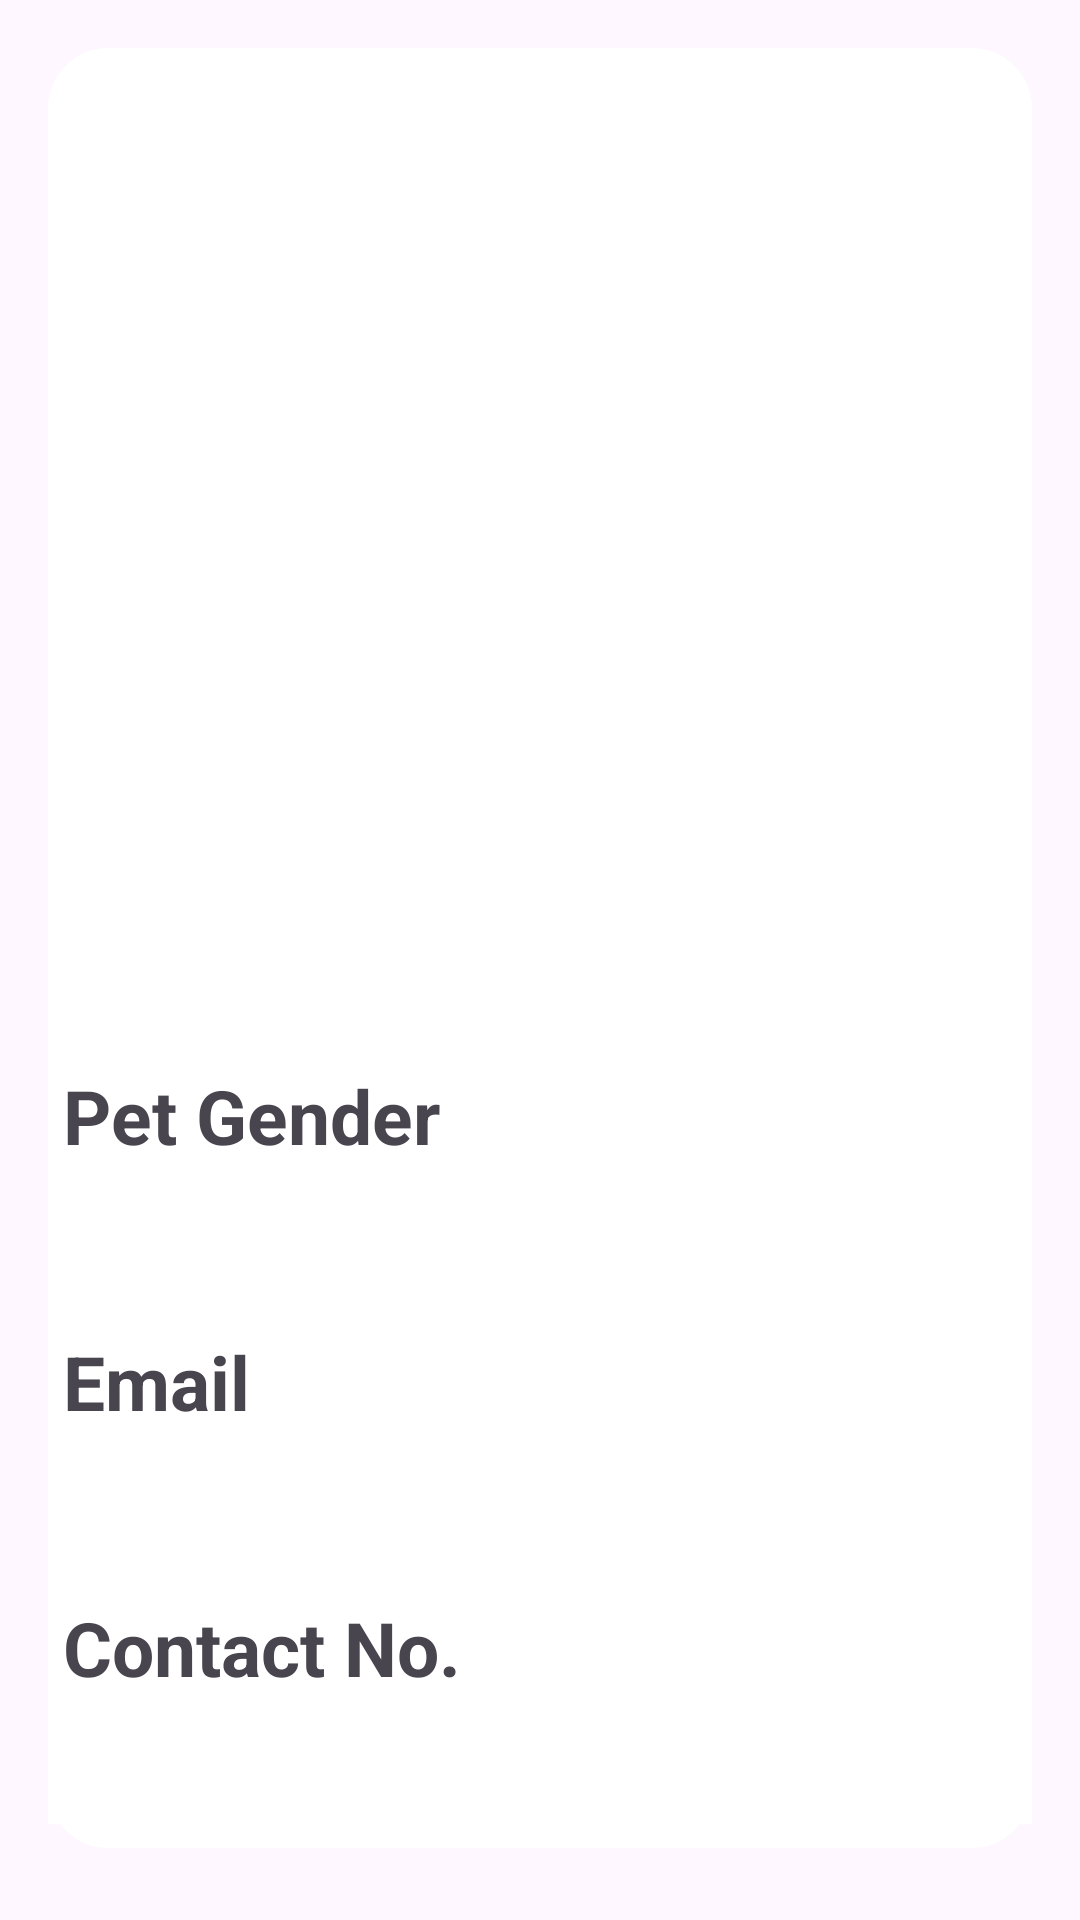

The Android layout XML behind this screen, and the referenced resources:
<!-- AndroidManifest.xml: application theme Theme.PetAdoption -->
<!-- res/layout/activity_post_detail.xml -->
<?xml version="1.0" encoding="utf-8"?>
<LinearLayout xmlns:android="http://schemas.android.com/apk/res/android"
    android:layout_width="match_parent"
    android:layout_height="match_parent"
    android:orientation="vertical"
    android:background="@color/primary"
    android:padding="16dp">

    <LinearLayout
        android:layout_width="match_parent"
        android:layout_height="wrap_content"
        android:orientation="vertical"
        android:background="@drawable/rounded_post">

        <ImageView
            android:id="@+id/pImageIv"
            android:layout_marginTop="12dp"
            android:layout_marginLeft="12dp"
            android:layout_marginRight="12dp"
            android:layout_marginBottom="12dp"
            android:layout_width="match_parent"
            android:layout_height="wrap_content"
            android:minHeight="200dp"
            android:background="@drawable/rounded_detail_post"
            android:scaleType="centerCrop"/>

        <EditText
            android:id="@+id/pTitleEt"
            android:layout_width="match_parent"
            android:layout_height="wrap_content"
            android:layout_marginBottom="8dp"
            android:background="@null"
            android:focusable="false"
            android:inputType="none"
            android:textSize="20sp"
            android:textStyle="bold"
            android:padding="10dp"/>

        <EditText
            android:id="@+id/pDescriptionEt"
            android:layout_width="match_parent"
            android:layout_height="wrap_content"
            android:layout_marginBottom="8dp"
            android:textSize="20sp"
            android:background="@null"
            android:focusable="false"
            android:inputType="none"
            android:padding="10dp"/>

        <TextView
            android:id="@+id/genderTv"
            android:layout_width="match_parent"
            android:layout_height="wrap_content"
            android:padding="5dp"
            android:text="Pet Gender"
            android:textSize="25sp"
            android:textStyle="bold" />

        <EditText
            android:id="@+id/pGenderEt"
            android:layout_width="match_parent"
            android:layout_height="wrap_content"
            android:layout_marginBottom="8dp"
            android:background="@color/white"
            android:focusable="false"
            android:inputType="none"
            android:padding="5dp"
            android:singleLine="true"
            android:textSize="20sp" />

        <TextView
            android:id="@+id/emailTv"
            android:layout_width="match_parent"
            android:layout_height="wrap_content"
            android:padding="5dp"
            android:text="Email"
            android:textSize="25sp"
            android:textStyle="bold" />

        <EditText
            android:id="@+id/pEmailEt"
            android:layout_width="match_parent"
            android:layout_height="wrap_content"
            android:background="@color/white"
            android:inputType="none"
            android:focusable="false"
            android:layout_marginBottom="8dp"
            android:textSize="20sp"
            android:padding="5dp"
            android:singleLine="true" />

        <TextView
            android:id="@+id/contactTv"
            android:layout_width="match_parent"
            android:layout_height="wrap_content"
            android:text="Contact No."
            android:textStyle="bold"
            android:padding="5dp"
            android:textSize="25sp"/>

        <EditText
            android:id="@+id/pContactEt"
            android:layout_width="match_parent"
            android:layout_height="match_parent"
            android:background="@color/white"
            android:inputType="none"
            android:focusable="false"
            android:layout_marginBottom="8dp"
            android:cursorVisible="false"
            android:textSize="20sp"
            android:padding="5dp"
            android:singleLine="true"/>

    </LinearLayout>

</LinearLayout>
<!-- resources referenced by this layout -->
<resources>
  <color name="white">#FFFFFFFF</color>
  <!-- drawable rounded_detail_post (drawable) -->
  <?xml version="1.0" encoding="utf-8"?>
  <shape xmlns:android="http://schemas.android.com/apk/res/android"
      android:shape="rectangle">
  
      <corners android:radius="30dp"/> 
  
      <solid android:color="@color/primary"/> 
  
  </shape>
  <!-- drawable rounded_post (drawable) -->
  <?xml version="1.0" encoding="utf-8"?>
  <shape xmlns:android="http://schemas.android.com/apk/res/android"
      android:shape="rectangle">
  
      <corners android:radius="20dp"/> 
  
      <solid android:color="@color/white"/> 
  
  </shape>
  <style name="Theme.PetAdoption" parent="Base.Theme.PetAdoption" />
  <style name="Base.Theme.PetAdoption" parent="Theme.Material3.DayNight.NoActionBar">
          <item name="colorPrimary">@color/primary</item>
          <item name="android:statusBarColor" tools:targetAPI="l">@color/primary</item>
      </style>
</resources>
